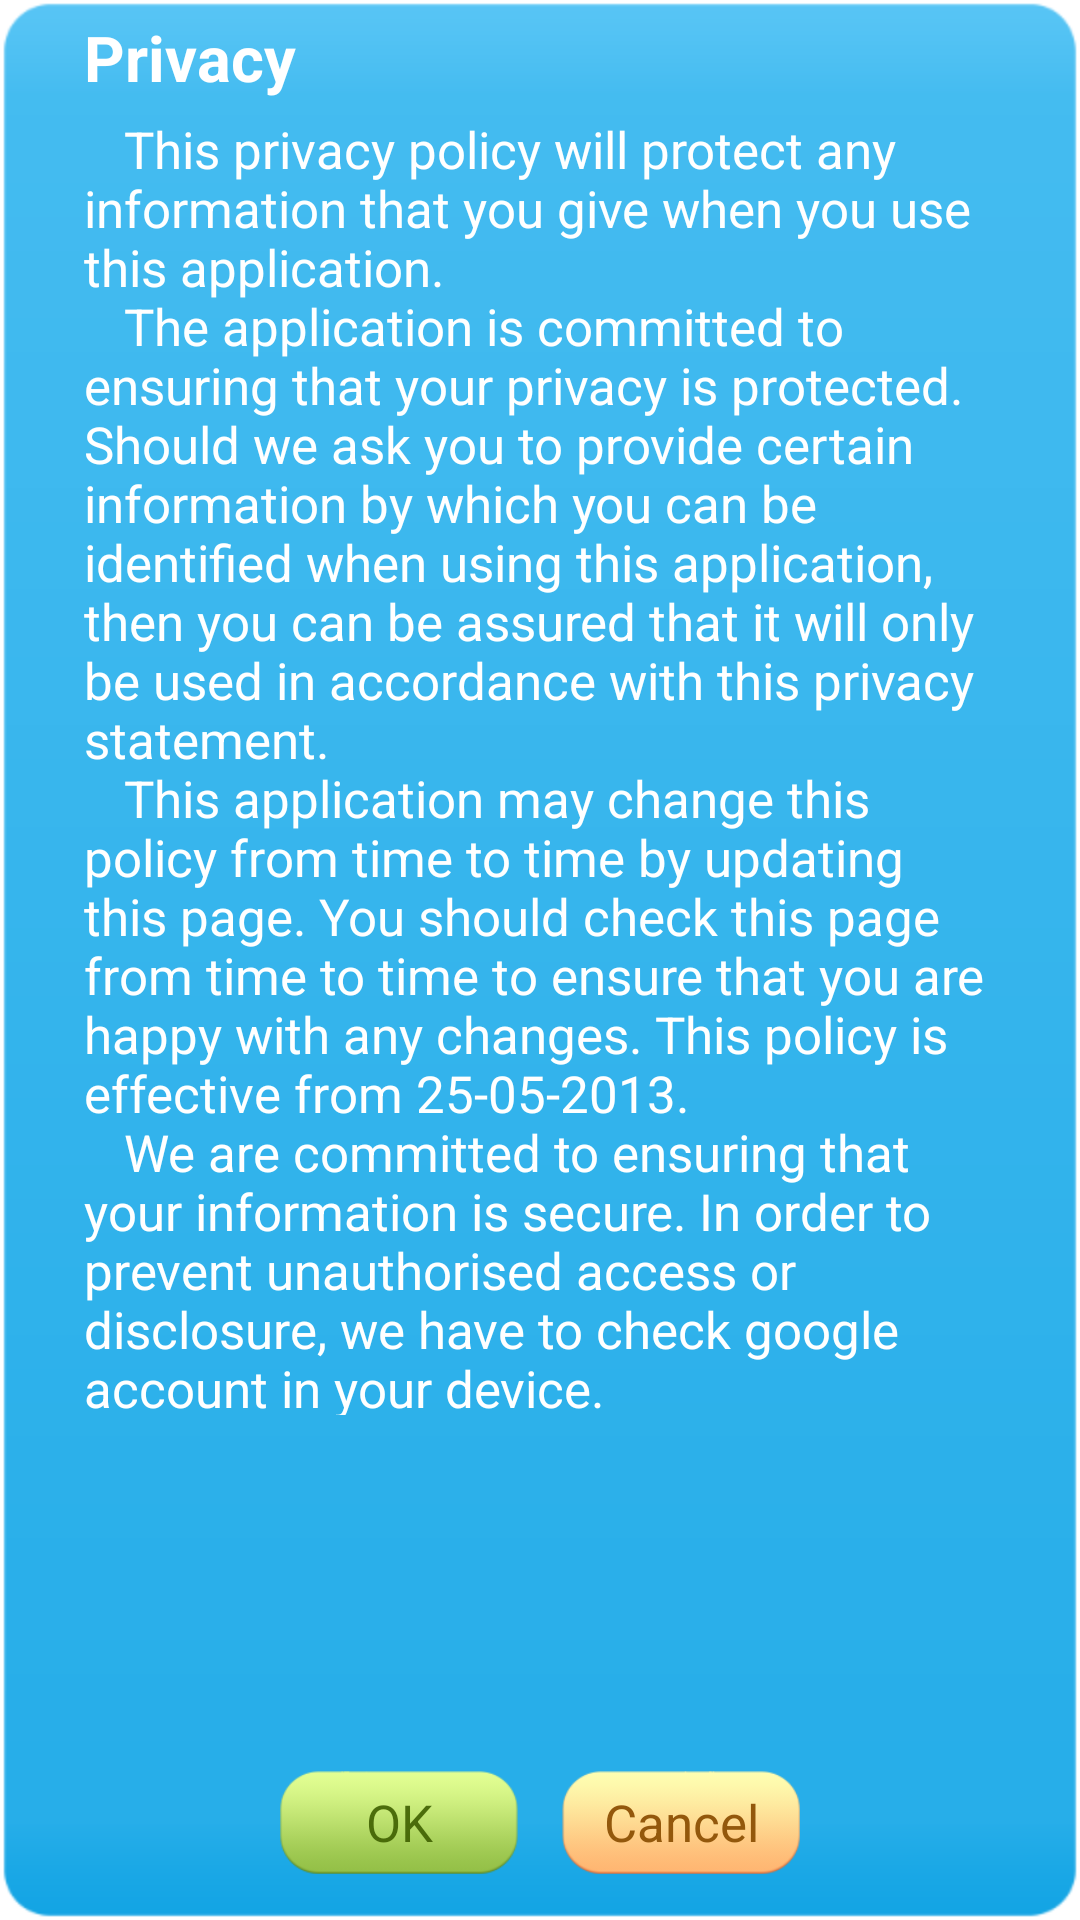

Layout XML and referenced resources for this Android screen:
<!-- AndroidManifest.xml: application theme AppTheme -->
<!-- res/layout/layout_user_guide.xml -->
<?xml version="1.0" encoding="utf-8"?>

<LinearLayout xmlns:android="http://schemas.android.com/apk/res/android"
    android:id="@+id/parent"
    android:layout_width="@dimen/width_dialog"
    android:layout_height="@dimen/height_dialog"
    android:layout_gravity="center"
   	android:layout_marginTop="@dimen/padding_top_buttom_text_dialog"
    android:layout_marginBottom="@dimen/padding_top_buttom_text_dialog"
    android:background="@drawable/dialog"
    android:orientation="vertical" >

    <LinearLayout 
        android:layout_width="match_parent"
        android:layout_height="0dp"
        android:orientation="vertical"
        android:layout_weight="1"
        >
    
 	<TextView
	     android:id="@+id/text_title"
	     style="@style/TextTitle"
	     android:layout_width="match_parent"
	     android:layout_height="wrap_content"
	     android:maxLines="1"
	     android:layout_marginTop="@dimen/padding_top_buttom_text_dialog"
	     android:layout_marginBottom="@dimen/padding_top_buttom_text_dialog"
	     android:paddingLeft="@dimen/padding_left_right_text_dialog"
	     android:paddingRight="@dimen/padding_left_right_text_dialog"
	     android:singleLine="true"
	     android:ellipsize="marquee"
	     android:marqueeRepeatLimit="marquee_forever"
	     android:scrollHorizontally="true"
	     android:focusable="true"
	     android:focusableInTouchMode="true"
	     android:text="@string/title"
	     android:textStyle="bold" />

    <View
        android:id="@+id/separator__privacy"
        android:layout_width="match_parent"
        android:layout_height="1dp"
        android:background="@color/white"
        android:visibility="gone" />

    <TextView
        android:id="@+id/text_content"
        style="@style/TextMedium"
        android:layout_width="match_parent"
        android:layout_height="wrap_content"
        android:gravity="left"
        android:layout_marginBottom="@dimen/padding_top_buttom_text_dialog"
        android:paddingLeft="@dimen/padding_left_right_text_dialog"
        android:paddingRight="@dimen/padding_left_right_text_dialog"
        android:text="@string/content" />

    <EditText
        android:id="@+id/edit_content"
        style="@style/TextLarge"
        android:layout_width="match_parent"
        android:layout_height="wrap_content"
        android:layout_marginLeft="10dp"
        android:layout_marginRight="10dp"
        android:gravity="left|center"
        android:textStyle="bold"
        android:visibility="gone" />

    </LinearLayout>
    
    <LinearLayout
        android:layout_width="match_parent"
        android:layout_height="0dp"
        android:layout_weight="0.3"
        android:gravity="bottom|center_horizontal"
        android:orientation="horizontal"
        android:layout_marginTop="@dimen/padding_top_buttom_text_dialog"
        android:layout_marginBottom="@dimen/padding_top_buttom_dialog" >

        <Button
            android:id="@+id/btn_ok"
            style="@style/TextGreenButton"
            android:layout_width="@dimen/width_button_medium"
            android:layout_height="@dimen/height_button_medium"
            android:layout_marginRight="@dimen/padding_left_right"
            android:background="@drawable/btn_yes"
            android:text="@string/ok" />

        <Button
            android:id="@+id/btn_cancel"
            style="@style/TextOrange"
            android:layout_width="@dimen/width_button_medium"
            android:layout_height="@dimen/height_button_medium"
            android:layout_marginLeft="@dimen/padding_left_right"
            android:background="@drawable/btn_no"
            android:text="@string/cancel" />
        
    </LinearLayout>

</LinearLayout>
<!-- resources referenced by this layout -->
<resources>
  <color name="white">#ffffff</color>
  <dimen name="height_button_medium">35dp</dimen>
  <dimen name="height_dialog">180dp</dimen>
  <dimen name="padding_left_right">10dp</dimen>
  <dimen name="padding_left_right_text_dialog">28dp</dimen>
  <dimen name="padding_top_buttom_dialog">15dp</dimen>
  <dimen name="padding_top_buttom_text_dialog">5dp</dimen>
  <dimen name="width_button_medium">80dp</dimen>
  <dimen name="width_dialog">270dp</dimen>
  <!-- drawable btn_no: png bitmap (drawable-hdpi, 8695 bytes) -->
  <!-- drawable btn_yes: png bitmap (drawable-hdpi, 8316 bytes) -->
  <string name="cancel">Cancel</string>
  <string name="content">\t\tThis privacy policy will protect any information that you give when you use this application.
  \n\t\tThe application is committed to ensuring that your privacy is protected. Should we ask you to provide certain information by which you can be identified when using this application, then you can be assured that it will only be used in accordance with this privacy statement.
  \n\t\tThis application may change this policy from time to time by updating this page. You should check this page from time to time to ensure that you are happy with any changes. This policy is effective from 25-05-2013.
  \n\t\tWe are committed to ensuring that your information is secure. In order to prevent unauthorised access or disclosure, we have to check google account in your device.</string>
  <string name="ok">OK</string>
  <string name="title">Privacy</string>
  <style name="TextGreenButton">
          <item name="android:textColor">@color/green</item>
          <item name="android:textSize">@dimen/text_size_button</item>
      </style>
  <style name="TextLarge">
          <item name="android:textAppearance">?android:attr/textAppearanceLarge</item>
          <item name="android:gravity">left|center</item>
          <item name="android:textColor">@color/white</item>
      </style>
  <style name="TextMedium">
          <item name="android:textSize">@dimen/text_size_button</item>
          <item name="android:gravity">left|center</item>
          <item name="android:textColor">@color/white</item>
          <item name="android:textColorHint">@color/white</item>
      </style>
  <style name="TextOrange">
          <item name="android:textSize">@dimen/text_size_button</item>
          <item name="android:textColor">@color/yellow</item>
      </style>
  <style name="TextTitle">
          <item name="android:textSize">@dimen/text_size_title</item>
          <item name="android:gravity">left|center</item>
          <item name="android:textColor">@color/white</item>
      </style>
  <style name="AppTheme" parent="AppBaseTheme">
          
      </style>
  <color name="green">#e63e5f00</color>
  <dimen name="text_size_button">18dp</dimen>
  <color name="yellow">#93580c</color>
  <dimen name="text_size_title">21dp</dimen>
  <style name="AppBaseTheme" parent="android:Theme.Light">
          
      </style>
</resources>
